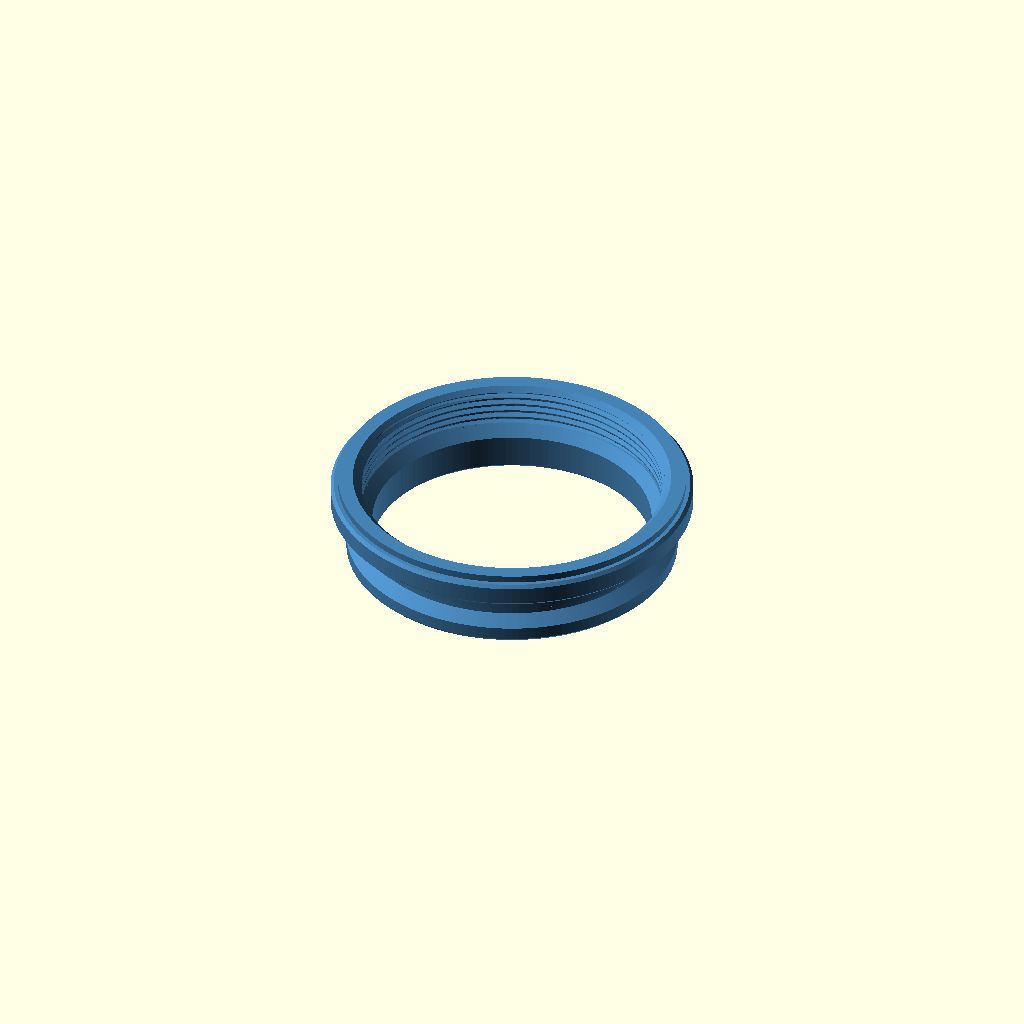
Cell 1: rendered with the file's own defaults.
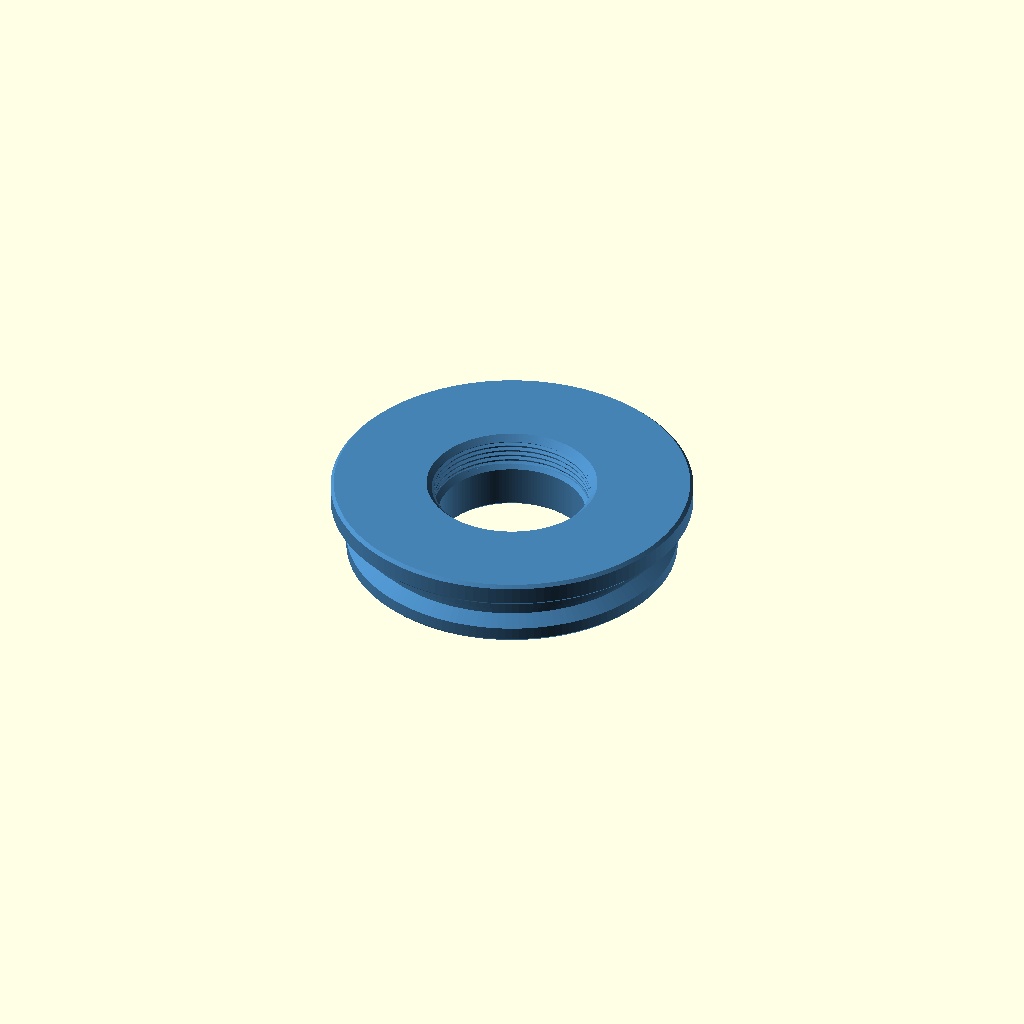
Cell 2 — preset "RMS objective (QM42)".
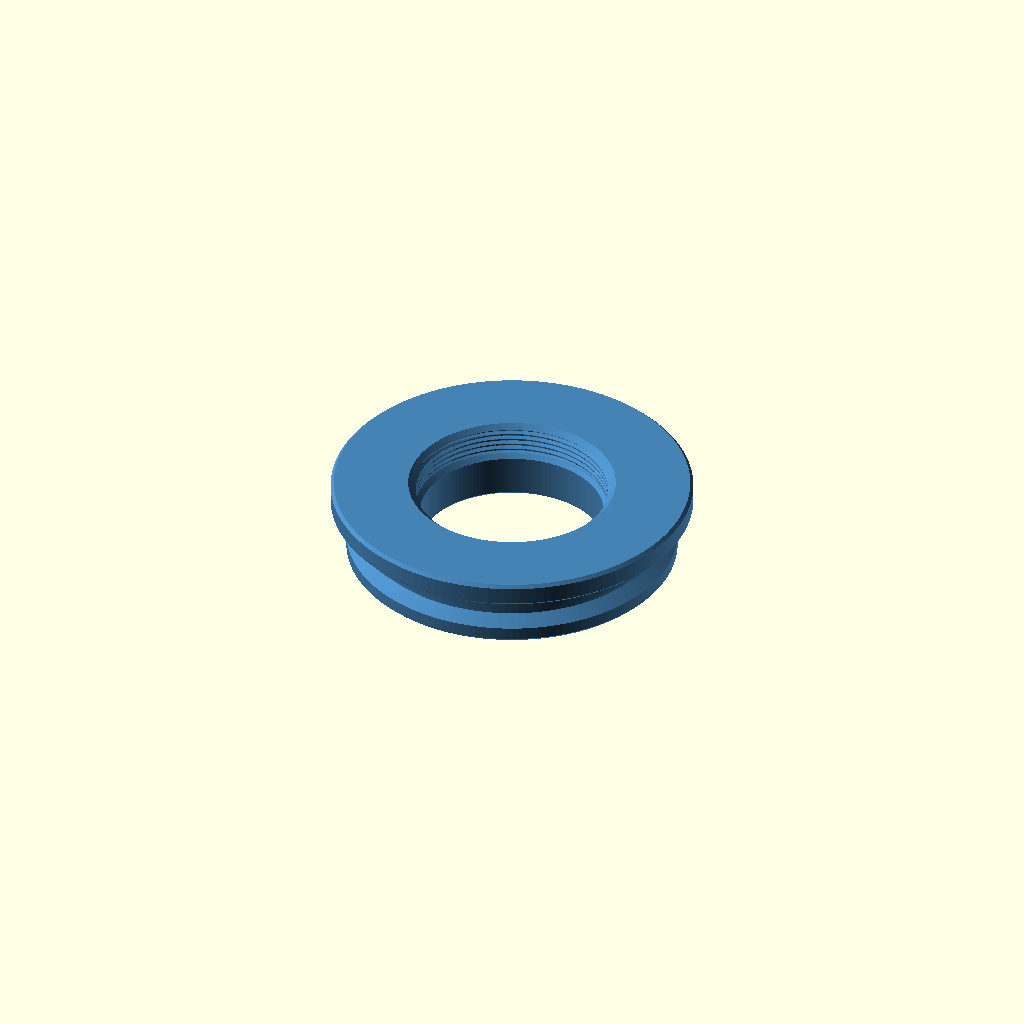
Cell 3: the "M25 x 0.75 objective (QM42)" preset from the model's presets file.
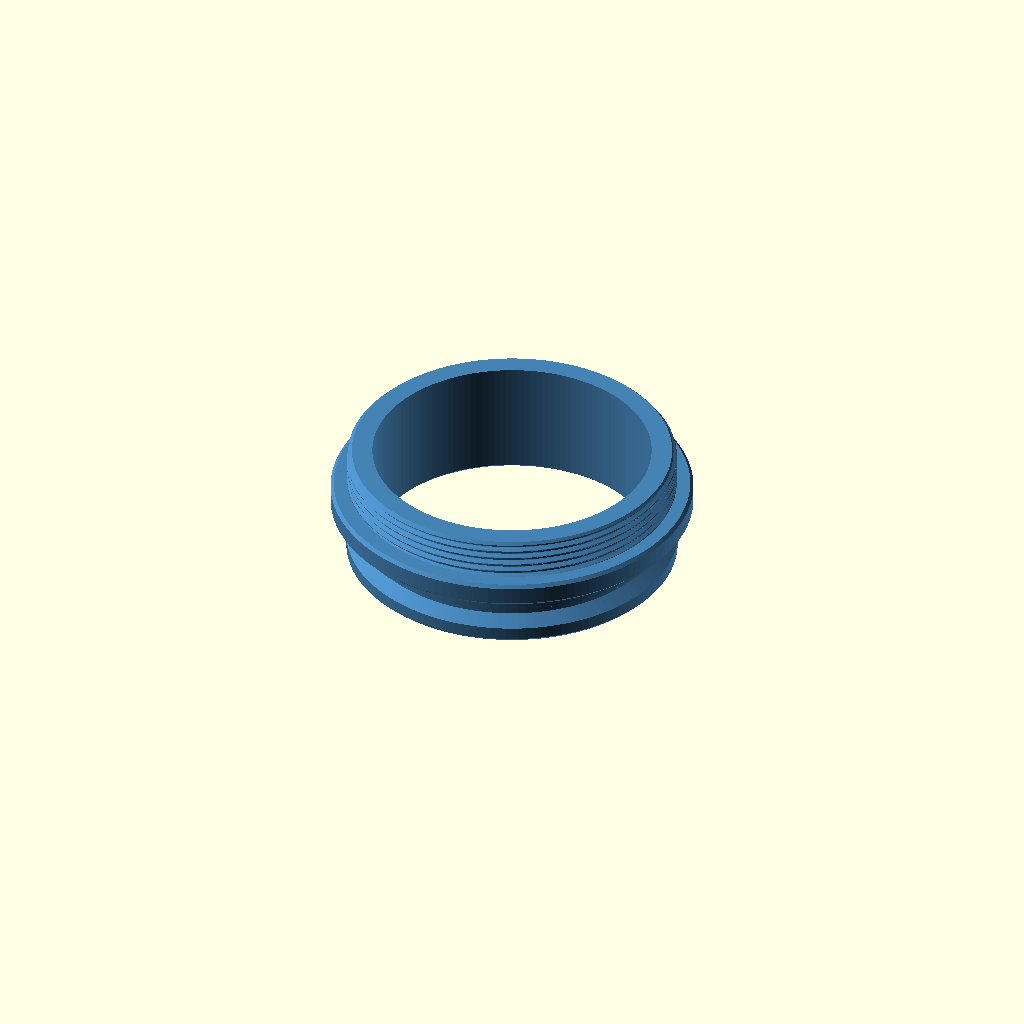
Cell 4: the "M42 x 1 male - Pentax bellows / helicoid (QM42)" preset from the model's presets file.
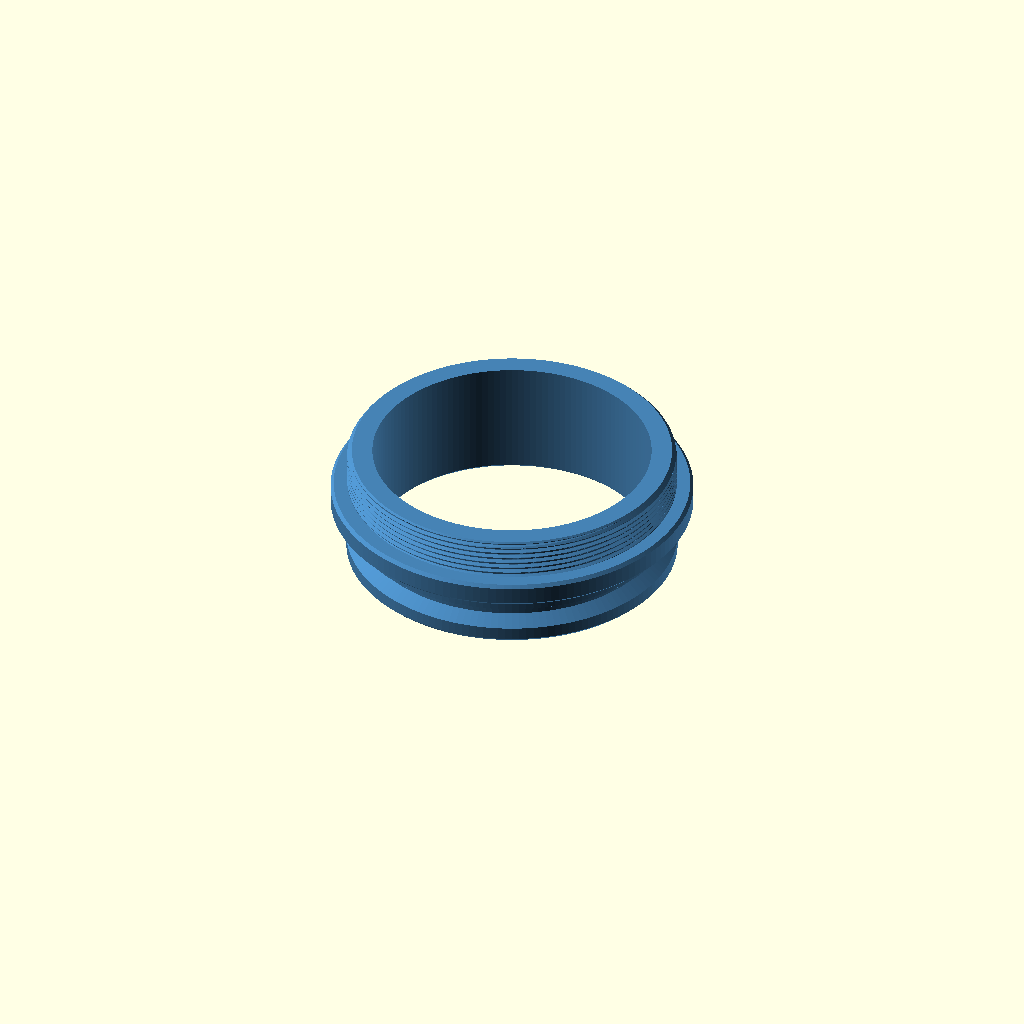
Cell 5: the "T2 male - M42 x 0.75 (QM42)" preset from the model's presets file.
All cells are drawn from one camera (rotation 55°, 0°, 25°, orthographic, colour scheme Cornfield), so only the parameter changes between them.
OpenSCAD source file parts/quick_mount/qm_adapter.scad:
// =====================================================================
//  OptSys - QM quick-mount lens adapter
//
//  Small adapter that carries a lens (or objective, bellows, helicoid)
//  and drops into a QM receptor plate (parts/cage_plates/lens_cage_plate
//  with lens_mount = "qm"). One adapter per lens, one receptor per cage
//  position: print the adapters small and fine (e.g. 0.08 mm layers).
//
//  The interface (spigot, groove, flange) comes from OPTSYS_QUICKMOUNTS
//  in lib/standards.scad: QM42 for OptSys plates (10 mm with 1.5 mm
//  bellows recesses), QM42-EPI for the user's tested EPI plates, BQ42 for
//  the bayonet receptor (experimental: push in, turn 45 deg clockwise; it
//  rides on a printed TPU spring ring, part = spring).
//    female - the lens screws into the adapter (enlarger lenses: L39;
//             objectives: RMS, M25, ...). The lens flange or objective
//             shoulder rests on the top face.
//    male   - the adapter screws into something (M42 x 1 Pentax bellows
//             or helicoid, T2, ...).
//
//  Coordinates (assembly): optical axis = Z, seat plane (flange
//  underside; = receptor seat face for QM, gap above it for BQ) at z = 0, lens side toward +Z, spigot
//  toward -Z. The output is placed in print orientation.
// =====================================================================

use <../../lib/optsys.scad>

/* [Output] */
// adapter, or the TPU spring ring of a bayonet (BQ) adapter
part = "adapter"; // [adapter:Adapter, spring:Bayonet spring ring (TPU, BQ only)]

/* [Lens thread] */
// female: lens screws in; male: the adapter screws into a bellows / helicoid
mode = "female"; // [female:Female (lens screws in), male:Male (screws into a bellows / helicoid)]
// Thread (from lib/standards.scad)
thread = "L39"; // [L39:L39 - 39 mm x 26 TPI (enlarger lenses), M39x1:M39 x 1, M42x1:M42 x 1 (Pentax screw mount), T2:T2 - M42 x 0.75, RMS:RMS - 0.8 in x 36 TPI (objectives), M25x0.75:M25 x 0.75 (Leica / Nikon objectives), M27x0.75:M27 x 0.75 (Zeiss objectives), M26x36TPI:M26 x 36 TPI (Mitutoyo objectives)]
// Diametral thread clearance (calibrate with parts/test_coupons/thread_ring_test). Keep it small: a large value leaves the lens thread so shallowly engaged that it can start one turn ahead on one side and seat tilted
thread_clearance = 0.15; // [0:0.01:1]
// Axial thread clearance: play along Z between the flanks, without loosening the radial engagement. Printed flat, the flanks are 30 deg from the bed (layer steps, sag): raise this one, not thread_clearance, if the lens is hard to screw in. Max = pitch / 2
thread_z_clearance = 0.2; // [0:0.01:0.5]
// Thread length
thread_l = 5; // [2:0.5:20]
// Extra height above the flange: raises the lens register (objective parfocal spacer). Raised automatically if the thread needs it
hub_h = 0; // [0:0.5:60]
// Radial wall around a female thread in the hub. 0 = no hub: the lens rests on the flange top (the thread is shortened if it does not fit in the spigot + flange)
hub_wall = 2.5; // [0:0.1:8]
// Clear bore below the thread (0 = automatic: as large as the walls allow)
bore_d_set = 0; // [0:0.1:60]
// 45 deg entry chamfer of the thread
entry_chamfer = 0.6; // [0:0.1:2]

/* [Interface] */
// Quick-mount interface
qm = "QM42"; // [QM42:QM42 - Ø42 x 7 spigot, Ø46 flange (OptSys plates), QM42-EPI:QM42-EPI - Ø42 x 10 spigot, Ø50 flange (EPI plates), BQ42:BQ42 - bayonet, Ø42 spigot with 3 lugs, Ø46 flange (experimental)]

/* [Bayonet spring ring (BQ only)] */
// Lip thickness of the TPU spring ring (sets the force; 0.9 = tested with parts/test_coupons/bayonet_test)
spring_t = 0.9; // [0.3:0.05:1.5]
// Spring compression when locked (0.6 tested)
spring_preload = 0.6; // [0.1:0.05:1]
// Height of the spring base ring, under the flange (0.7 tested)
spring_base_h = 0.7; // [0.4:0.1:2]

/* [Print] */
// spigot_down: as the tested adapter (flange underside bridged); lens_down: lens face on the bed, flange underside printed as a top surface
orientation = "spigot_down"; // [spigot_down:Spigot down (as tested), lens_down:Lens face down]

/* [Quality] */
$fn = 144;
// Thread segments per turn
thread_n = 180; // [48:12:360]
// Thread samples per pitch along Z
thread_zres = 16; // [4:1:32]

/* [Hidden] */
eps = 0.01;
female = mode == "female";
d  = thread_spec_d(thread);
P  = thread_spec_pitch(thread);
c  = thread_clearance;
bq = is_bayonet(qm);
S  = bq ? bayonet_named(qm) : undef;
R  = bq ? bay_R(S) : qm_d(qm) / 2;
F  = (bq ? bq_flange_d(qm) : qm_flange_d(qm)) / 2;
ft = bq ? bq_flange_t(qm) : qm_flange_t(qm);
l  = bq ? bay_spigot_l(S) : qm_l(qm);
gd = bq ? 0 : qm_groove_depth(qm);
seat_off = bq ? bay_gap(S) : 0;          // flange underside above the receptor seat face
max_bore = bq ? 2 * R - 2 * 1.6 : qm_max_bore(qm);
min_wall = 1;

// female thread radii (enlarged by the clearance) / male (reduced)
f_rmaj = (d + c) / 2;
f_rmin = (thread_minor_d(d, P) + c) / 2;
m_rmaj = (d - c) / 2;
m_rmin = (thread_minor_d(d, P) - c) / 2;

// how high the female thread must start: inside the spigot only if the wall
// to the spigot surface (and to the groove) stays >= min_wall
f_bottom_min = !female ? 0 :
    f_rmaj + min_wall <= R - gd ? -l + 1 :                  // fits inside the groove bottom
    f_rmaj + min_wall <= R      ? -(qm_groove_top(qm) - 0.8) :   // above the groove
    f_rmaj + min_wall <= F      ? 0.4 :                      // inside the flange
    1e9;
no_hub  = female && hub_wall == 0;                          // lens rests on the flange top
// without a hub the female thread must fit in the spigot + flange: shortened if needed
tl      = no_hub ? min(thread_l, ft - f_bottom_min) : thread_l;
hub_eff = female ? (no_hub ? 0 : max(hub_h, f_bottom_min + tl - ft)) : hub_h;
z_top   = female ? ft + hub_eff : ft + hub_h + tl;
z_thr   = female ? z_top - tl : ft + hub_h;           // thread start
hub_od  = female ? min(2 * F, 2 * f_rmaj + 2 * hub_wall) : 0;
bore_auto = female ? min(2 * f_rmin - 1, max_bore) : min(2 * m_rmin - 3, max_bore);
bore_d  = bore_d_set > 0 ? bore_d_set : bore_auto;

assert(f_bottom_min < 1e8, str("The ", thread, " thread (Ø", d, ") is too large for the ", qm, " flange (Ø", 2 * F, ")"));
assert(female || m_rmaj <= F, str("The male thread is larger than the flange"));
assert(bore_d <= (female ? 2 * f_rmin : 2 * m_rmin - 2), "bore_d_set cuts into the thread");
assert(bore_d <= max_bore, str("bore_d_set too large for the spigot walls (max Ø", max_bore, ")"));
assert(bq || part != "spring", "The spring ring is only for bayonet (BQ) adapters: set qm = BQ42");
assert(thread_l >= 2 * P, "thread_l too short: at least two turns");
assert(thread_z_clearance <= P / 2 + 1e-9, str("thread_z_clearance is larger than half the pitch (", P / 2, ")"));
assert(!no_hub || hub_h == 0, "hub_wall = 0 (no hub) cannot raise the lens register: set hub_h = 0 or give the hub a wall");
assert(tl >= 2 * P, str("Without a hub only ", tl, " mm of thread fits in the spigot + flange (less than two turns): give the hub a wall (hub_wall > 0)"));
if (no_hub && tl < thread_l) echo(str("Note: no hub, the thread is shortened to ", tl, " mm (", round(10 * tl / P) / 10, " turns) to fit in the spigot + flange"));

echo(str("QM adapter ", qm, " ", mode, " ", thread, " (Ø", d, " x ", P, ", clearance ", c, " radial + ", thread_z_clearance, " axial: play vs. a metal thread ",
         round(100 * (thread_z_clearance + c * tan(30))) / 100, " mm axial, engagement ", round(100 * ((d - thread_minor_d(d, P)) / 2 - c / 2)) / 100, " of ", round(100 * (d - thread_minor_d(d, P)) / 2) / 100, " mm radial): ",
         female ? str("lens register (top face) ", z_top + seat_off, " mm above the receptor seat face") :
                  str("thread from ", z_thr + seat_off, " to ", z_top + seat_off, " mm above the receptor seat face"),
         ", clear bore Ø", bore_d, female && hub_eff > hub_h ? str(" (hub raised to ", hub_eff, " mm for the thread)") : ""));

module adapter() {
    difference() {
        union() {
            if (bq) {
                translate([0, 0, -l]) cylinder(r = R, h = l + eps);
                rotate_extrude(convexity = 4) polygon([[0, 0], [F - 0.4, 0], [F, 0.4], [F, ft - 0.4], [F - 0.4, ft], [0, ft]]);
                bayonet_lugs(S);
            }
            else qm_spigot_flange(qm);
            if (female && z_top > ft) translate([0, 0, ft - eps]) cylinder(d = hub_od, h = z_top - ft + eps);
            if (!female) {
                if (hub_h > 0) translate([0, 0, ft - eps]) cylinder(r = m_rmin, h = hub_h + 2 * eps);
                translate([0, 0, z_thr]) difference() {
                    external_thread(d, P, thread_l, c, thread_n, thread_zres, thread_z_clearance);
                    // 45 deg chamfer on the top of the external thread
                    translate([0, 0, thread_l - entry_chamfer]) difference() {
                        cylinder(r = m_rmaj + 1, h = entry_chamfer + 1);
                        translate([0, 0, -eps]) cylinder(r1 = m_rmaj, r2 = m_rmaj - entry_chamfer - 1, h = entry_chamfer + 1 + 2 * eps);
                    }
                }
            }
        }
        // clear bore
        translate([0, 0, -l - 1]) cylinder(d = bore_d, h = z_top + l + 2);
        if (female) {
            translate([0, 0, z_thr]) internal_thread_cutter(d, P, tl + 1, c, thread_n, thread_zres, thread_z_clearance);
            // 45 deg transition from the bore to the thread (no flat overhang in either orientation)
            // (runs 0.2 mm into the thread so it shares no face with the thread cutter)
            translate([0, 0, z_thr - (f_rmin - bore_d / 2)])
                cylinder(r1 = bore_d / 2, r2 = f_rmin + 0.2, h = f_rmin - bore_d / 2 + 0.2);
            // entry chamfer
            translate([0, 0, z_top - (f_rmaj + entry_chamfer - f_rmin)])
                cylinder(r1 = f_rmin - eps, r2 = f_rmaj + entry_chamfer, h = f_rmaj + entry_chamfer - f_rmin + eps);
        }
        // small chamfer on the bore at the spigot tip
        translate([0, 0, -l - eps]) cylinder(r1 = bore_d / 2 + 0.4, r2 = bore_d / 2 - eps, h = 0.4 + eps);
    }
}

if (bq) echo(str("Bayonet ", qm, ": push in, turn ", bay_turn(S), " deg clockwise (seen from the front) until it clicks; spring ring: lip ",
                 spring_t, " mm, Ø", bayonet_spring_od(S, spring_preload, spring_base_h), ", print in TPU, base ring down (part = spring)"));

if (part == "spring")
    color("DimGray") render(convexity = 6) translate([0, 0, bayonet_spring_h(S, spring_preload)]) mirror([0, 0, 1]) bayonet_spring(S, spring_t, spring_preload, spring_base_h);
else color("SteelBlue") render(convexity = 8)
    if (orientation == "lens_down") translate([0, 0, z_top]) mirror([0, 0, 1]) adapter();
    else translate([0, 0, l]) adapter();
Parameter table extracted from the source (name, type, default, range or options):
part: string, default "adapter", options "adapter", "spring", "BQ only)"
mode: string, default "female", options "female", "male"
thread: string, default "L39", options "L39", "M39x1", "M42x1", "T2", "RMS", "M25x0.75", "M27x0.75", "M26x36TPI"
thread_clearance: number, default 0.15, range 0 to 1, step 0.01
thread_z_clearance: number, default 0.2, range 0 to 0.5, step 0.01
thread_l: number, default 5, range 2 to 20, step 0.5
hub_h: number, default 0, range 0 to 60, step 0.5
hub_wall: number, default 2.5, range 0 to 8, step 0.1
bore_d_set: number, default 0, range 0 to 60, step 0.1
entry_chamfer: number, default 0.6, range 0 to 2, step 0.1
qm: string, default "QM42", options "QM42", "Ø46 flange (OptSys plates)", "QM42-EPI", "Ø50 flange (EPI plates)", "BQ42", "Ø42 spigot with 3 lugs", "Ø46 flange (experimental)"
spring_t: number, default 0.9, range 0.3 to 1.5, step 0.05
spring_preload: number, default 0.6, range 0.1 to 1, step 0.05
spring_base_h: number, default 0.7, range 0.4 to 2, step 0.1
orientation: string, default "spigot_down", options "spigot_down", "lens_down"
thread_n: number, default 180, range 48 to 360, step 12
thread_zres: number, default 16, range 4 to 32, step 1
